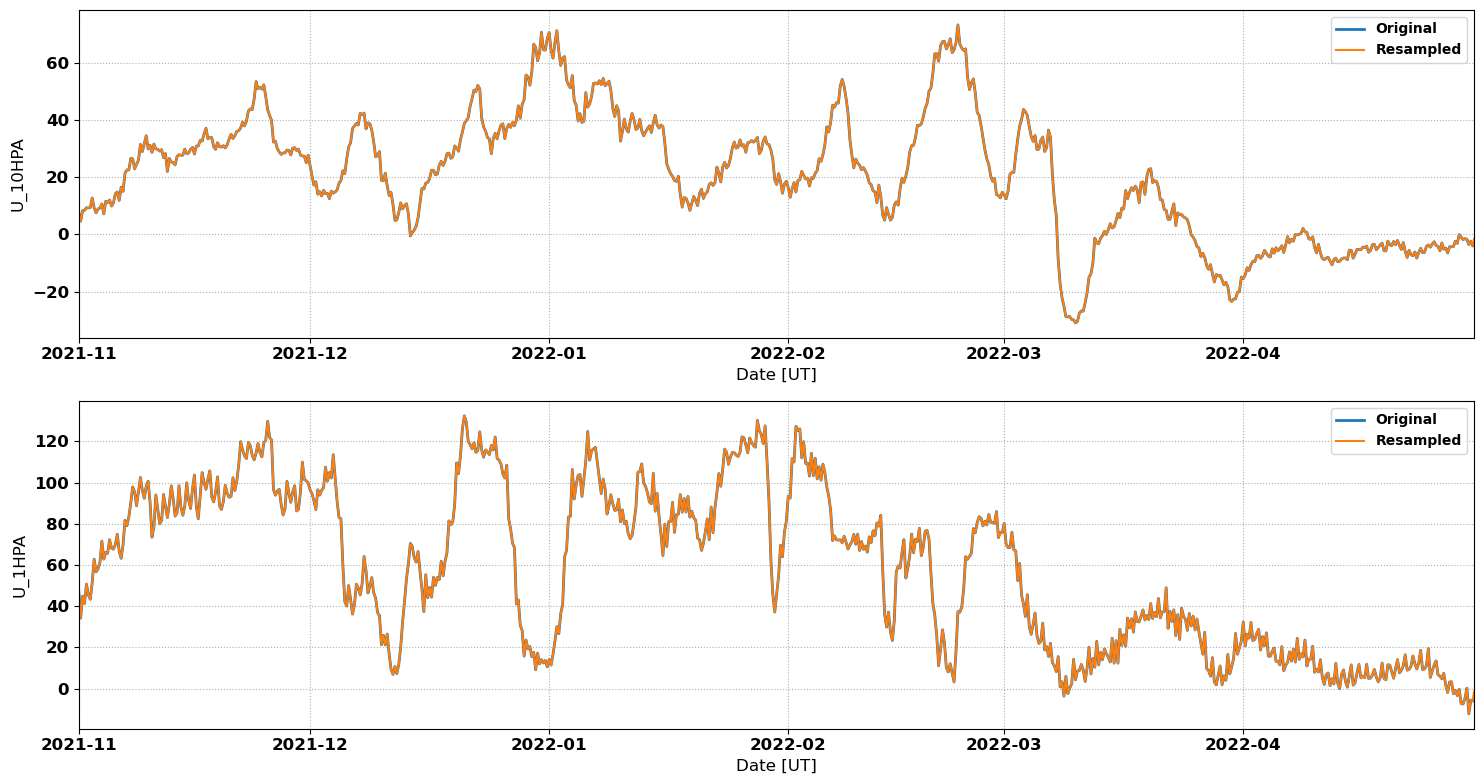

The data file committed next to this chart (first rows):
# MERRA2 Outputs for Comparison with Sup…
# MERRA2 Run V. Lynn Harvey
# Data re-processed by Nathaniel Frissel…, nathaniel.frissell@scranton.edu
#
# radar: wal
# lat: 41.8
# lon: -72.2
# season: 20211101_20220501
#
datetime_ut, U_10HPA, U_1HPA
2021-11-01 00:00:00, 7.492, 47.4
2021-11-01 02:00:00, 6.54, 42.99
2021-11-01 04:00:00, 5.588, 38.59
2021-11-01 06:00:00, 4.637, 34.18
2021-11-01 08:00:00, 5.853, 37.75
2021-11-01 10:00:00, 7.068, 41.32
2021-11-01 12:00:00, 8.284, 44.89
2021-11-01 14:00:00, 8.326, 43.7
2021-11-01 16:00:00, 8.368, 42.5
2021-11-01 18:00:00, 8.41, 41.31
2021-11-01 20:00:00, 8.711, 44.44
2021-11-01 22:00:00, 9.012, 47.57
2021-11-02 00:00:00, 9.313, 50.7
2021-11-02 02:00:00, 9.288, 48.98
2021-11-02 04:00:00, 9.262, 47.26
2021-11-02 06:00:00, 9.236, 45.54
2021-11-02 08:00:00, 9.291, 44.8
2021-11-02 10:00:00, 9.347, 44.07
2021-11-02 12:00:00, 9.402, 43.33
2021-11-02 14:00:00, 10.51, 46.07
2021-11-02 16:00:00, 11.62, 48.82
2021-11-02 18:00:00, 12.73, 51.56
2021-11-02 20:00:00, 11.58, 55.31
2021-11-02 22:00:00, 10.43, 59.06
2021-11-03 00:00:00, 9.276, 62.81
2021-11-03 02:00:00, 8.695, 60.75
2021-11-03 04:00:00, 8.114, 58.7
2021-11-03 06:00:00, 7.533, 56.65
2021-11-03 08:00:00, 7.991, 57.14
2021-11-03 10:00:00, 8.449, 57.63
2021-11-03 12:00:00, 8.907, 58.12
2021-11-03 14:00:00, 9.009, 59.14
2021-11-03 16:00:00, 9.11, 60.16
2021-11-03 18:00:00, 9.212, 61.18
2021-11-03 20:00:00, 9.685, 64.66
2021-11-03 22:00:00, 10.16, 68.14
2021-11-04 00:00:00, 10.63, 71.62
2021-11-04 02:00:00, 9.478, 68.7
2021-11-04 04:00:00, 8.324, 65.77
2021-11-04 06:00:00, 7.17, 62.85
2021-11-04 08:00:00, 8.635, 63.94
2021-11-04 10:00:00, 10.1, 65.03
2021-11-04 12:00:00, 11.56, 66.11
2021-11-04 14:00:00, 11.44, 65.97
2021-11-04 16:00:00, 11.31, 65.83
2021-11-04 18:00:00, 11.18, 65.69
2021-11-04 20:00:00, 11.46, 67.89
2021-11-04 22:00:00, 11.74, 70.09
2021-11-05 00:00:00, 12.02, 72.28
2021-11-05 02:00:00, 11.31, 70.93
2021-11-05 04:00:00, 10.61, 69.58
... 2,121 more rows
